Photos from the image-classification dataset "Copra_grading_data" in the GitHub repository thanujaD00/Research_Procjct. Its 3 classes are: copra grade A, copra grade B, copra grade C.

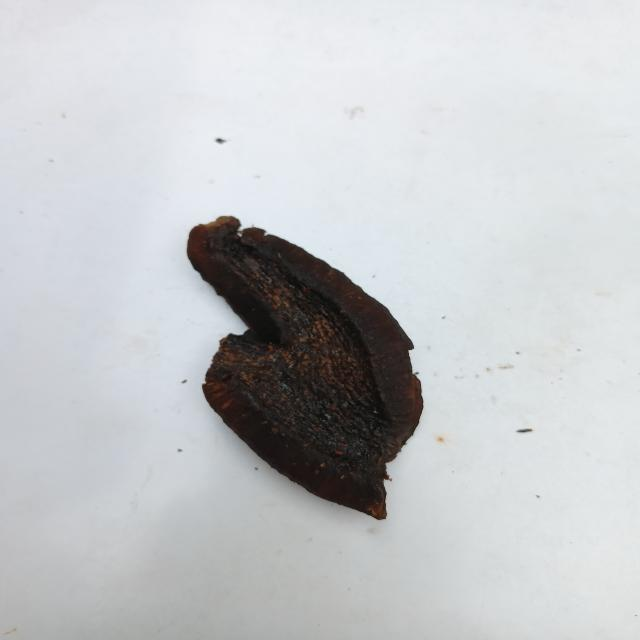
Label: copra grade A

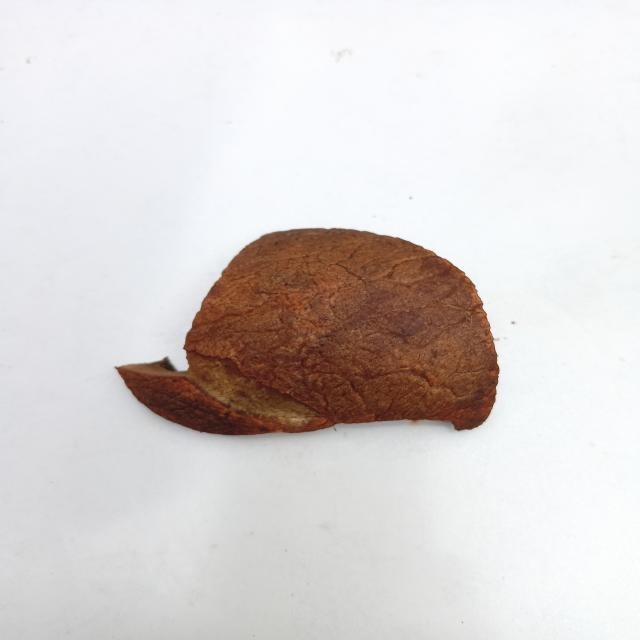
Label: copra grade B

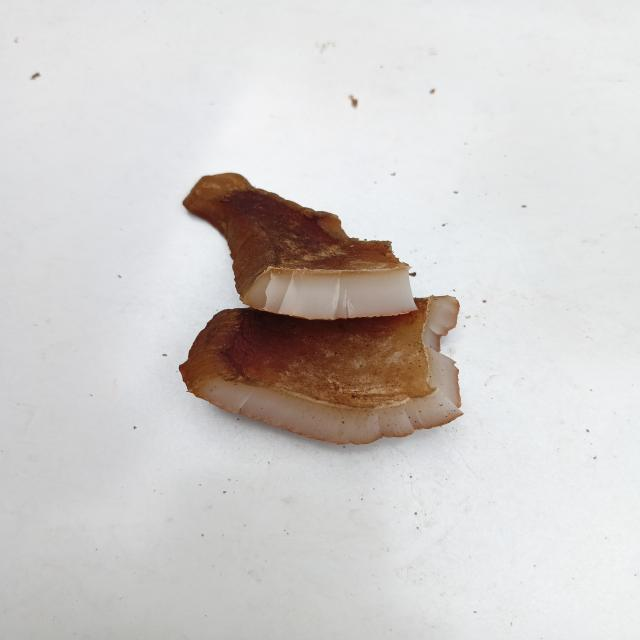
Label: copra grade B

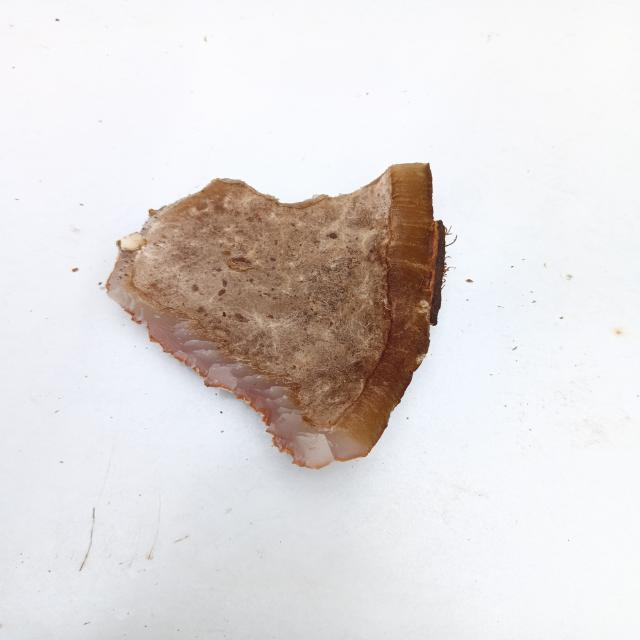
Label: copra grade C

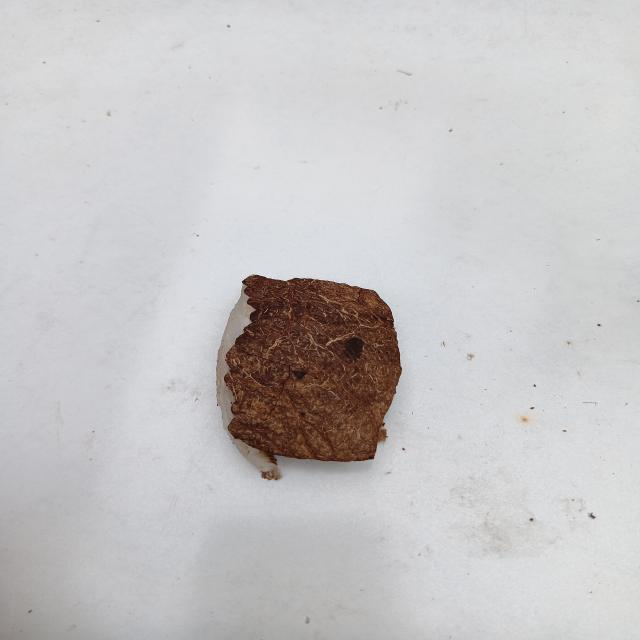
Label: copra grade C

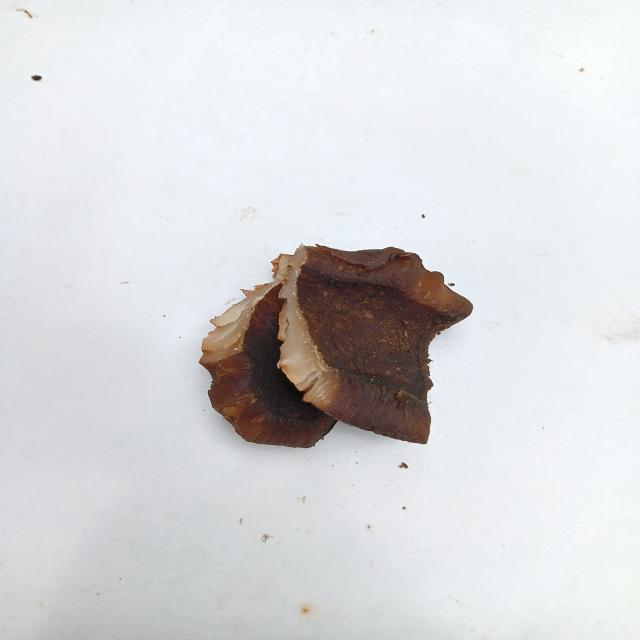
Label: copra grade A
